Photos from the image-classification dataset "data" in the GitHub repository Omar-V2/MLH-LocalHackDay. Its 5 classes are: five fingers, four fingers, one finger, three fingers, two fingers.

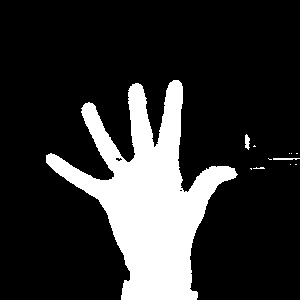
Label: five fingers

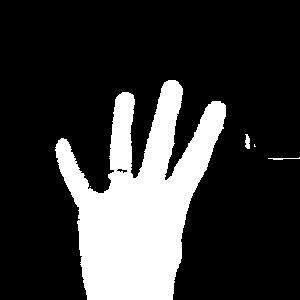
Label: four fingers

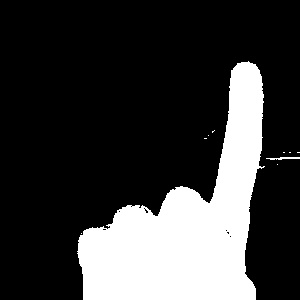
Label: one finger

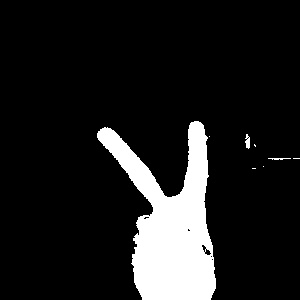
Label: two fingers

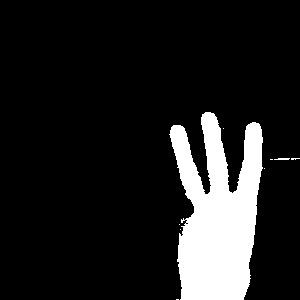
Label: three fingers

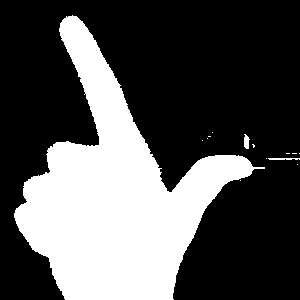
Label: one finger
